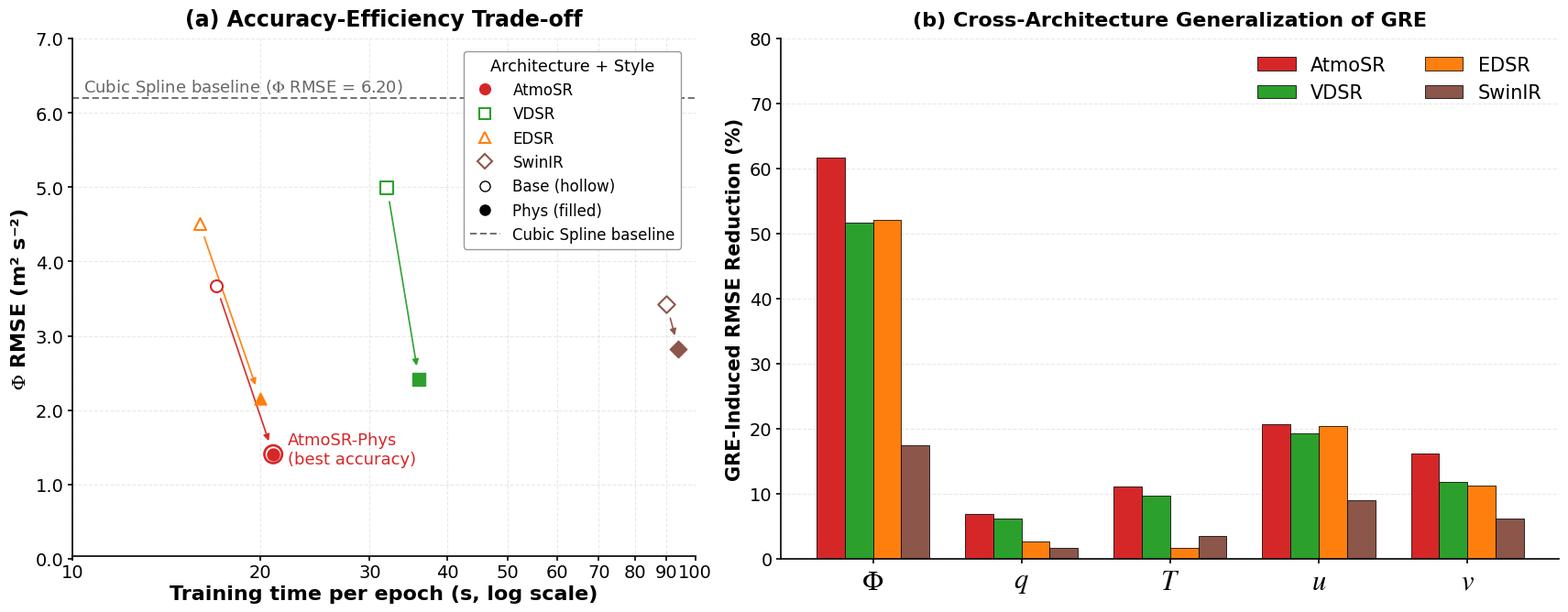

Generate this figure with matplotlib:
"""
Figure Generation Script: Cross-Architecture Evaluation of GRE
--------------------------------------------------------------
This script generates a publication-ready two-panel figure comparing baseline
and physics-constrained (Phys) deep learning models across atmospheric variables.

Panel (a): Accuracy-Efficiency Trade-off (Training Time vs. Phi RMSE)
Panel (b): Cross-Architecture Generalization of GRE (RMSE Reduction %)
"""

import numpy as np
import pandas as pd
import matplotlib.pyplot as plt
from matplotlib.lines import Line2D
from matplotlib.ticker import FixedLocator, FuncFormatter, NullLocator

# =============================================================================
# Global Styling & Figure Setup (Publication Standards)
# =============================================================================
FIG_W, FIG_H = 17.2, 6.8
FIG_DPI = 600
SAVE_PREFIX = "two_panel_evaluation"

plt.rcParams.update({
    "font.family": "DejaVu Sans",
    "axes.linewidth": 1.2,
    "xtick.major.width": 1.2,
    "ytick.major.width": 1.2,
    "mathtext.fontset": "stix",    # Stable mathematical font rendering
    "pdf.fonttype": 42,            # Embed TrueType fonts for vector outputs
    "ps.fonttype": 42,
    "axes.facecolor": "white",
    "figure.facecolor": "white",
})

FS_PANEL = 18
FS_TITLE = 14
FS_LABEL = 14
FS_TICK = 14
FS_LEGEND = 12
FS_NOTE = 12

COLORS = {
    "AtmoSR": "#d62728",
    "VDSR":   "#2ca02c",
    "EDSR":   "#ff7f0e",
    "SwinIR": "#8c564b",
}
BASELINE_COLOR = "#666666"

# =============================================================================
# Data Initialization & Processing
# =============================================================================
data = {
    "Variable": ["Φ", "q", "T", "u", "v"],
    "Cubic_Spline": [6.201356, 0.000082, 0.070075, 0.255088, 0.222043],
    "AtmoSR_Base": [3.677317, 5.31e-05, 0.044975, 0.127764, 0.109565],
    "AtmoSR_Phys": [1.407202, 4.94e-05, 0.039958, 0.101241, 0.091759],
    "VDSR_Base": [4.989890, 5.53e-05, 0.053213, 0.141924, 0.115379],
    "VDSR_Phys": [2.410880, 5.19e-05, 0.048067, 0.114493, 0.101712],
    "EDSR_Base": [4.506973, 5.31e-05, 0.048664, 0.143885, 0.115685],
    "EDSR_Phys": [2.159496, 5.17e-05, 0.047814, 0.114431, 0.102679],
    "SwinIR_Base": [3.420090, 5.33e-05, 0.041255, 0.132407, 0.113349],
    "SwinIR_Phys": [2.822272, 5.24e-05, 0.039777, 0.120442, 0.106407]
}
df = pd.DataFrame(data)
models = ["AtmoSR", "VDSR", "EDSR", "SwinIR"]

# Calculate induced RMSE reduction (%)
for m in models:
    df[f"{m}_Reduction"] = (df[f"{m}_Base"] - df[f"{m}_Phys"]) / df[f"{m}_Base"] * 100.0

# Define training time metrics (seconds per epoch)
PHYS_TIME_SEC = {
    "AtmoSR": 21.0,
    "VDSR": 36.0,
    "EDSR": 20.0,
    "SwinIR": 94.0
}
FIXED_PHYS_COST = 4.0
TRAIN_TIME_SEC = {}
for m in models:
    TRAIN_TIME_SEC[f"{m}_Phys"] = PHYS_TIME_SEC[m]
    TRAIN_TIME_SEC[f"{m}_Base"] = PHYS_TIME_SEC[m] - FIXED_PHYS_COST

# =============================================================================
# Canvas & Layout Initialization
# =============================================================================
fig, (ax_left, ax_right) = plt.subplots(
    1, 2,
    figsize=(FIG_W, FIG_H),
    dpi=FIG_DPI,
    gridspec_kw={"width_ratios": [1.0, 1.25]}
)
fig.subplots_adjust(wspace=0.22)

# =============================================================================
# Panel (a): Accuracy-Efficiency Trade-off (Scatter Plot + Arrows)
# =============================================================================
phi_row = df.loc[df["Variable"] == "Φ"].iloc[0]
phi_cubic = float(phi_row["Cubic_Spline"])
marker_map = {"AtmoSR": "o", "VDSR": "s", "EDSR": "^", "SwinIR": "D"}

for m in models:
    color = COLORS[m]
    mk = marker_map[m]

    xb = float(TRAIN_TIME_SEC[f"{m}_Base"])
    yb = float(phi_row[f"{m}_Base"])
    xp = float(TRAIN_TIME_SEC[f"{m}_Phys"])
    yp = float(phi_row[f"{m}_Phys"])

    # Base model: Hollow marker
    ax_left.scatter(
        xb, yb, s=88, marker=mk,
        facecolors="white", edgecolors=color, linewidths=1.5, zorder=4
    )
    # Phys model: Filled marker
    ax_left.scatter(
        xp, yp, s=88, marker=mk,
        facecolors=color, edgecolors=color, linewidths=1.0, zorder=5
    )

    # Transition arrow (Base -> Phys)
    ax_left.annotate(
        "", xy=(xp, yp), xytext=(xb, yb),
        arrowprops=dict(
            arrowstyle="-|>", lw=1.25, color=color, alpha=0.95,
            shrinkA=11, shrinkB=11
        ),
        zorder=3
    )

# Baseline reference (Cubic Spline)
ax_left.axhline(phi_cubic, linestyle=(0, (4, 2)), color=BASELINE_COLOR, linewidth=1.3, zorder=1)
ax_left.text(
    10.4, phi_cubic + 0.08,
    rf"Cubic Spline baseline ($\mathit{{\Phi}}$ RMSE = {phi_cubic:.2f})",
    fontsize=FS_NOTE + 1, color=BASELINE_COLOR
)

# Highlight best-performing point
x_best = float(TRAIN_TIME_SEC["AtmoSR_Phys"])
y_best = float(phi_row["AtmoSR_Phys"])
ax_left.scatter(
    x_best, y_best, s=195, marker="o",
    facecolors="none", edgecolors=COLORS["AtmoSR"], linewidths=1.9, zorder=6
)
ax_left.annotate(
    "AtmoSR-Phys\n(best accuracy)",
    xy=(x_best + 0.15, y_best - 0.35), xytext=(10, 10), textcoords="offset points",
    fontsize=FS_NOTE + 1, color=COLORS["AtmoSR"], ha="left", va="bottom"
)

# Axis configuration for Panel (a)
ax_left.set_xscale("log")
ax_left.set_xlim(10, 100)
xticks = np.arange(10, 101, 10)
ax_left.xaxis.set_major_locator(FixedLocator(xticks))
ax_left.xaxis.set_major_formatter(
    FuncFormatter(lambda val, pos: f"{int(round(val))}" if np.any(np.isclose(val, xticks)) else "")
)
ax_left.xaxis.set_minor_locator(NullLocator())

ax_left.set_ylim(0.0, 7.0)
yticks = np.arange(0.0, 7.1, 1.0)
ax_left.set_yticks(yticks)
ax_left.set_yticklabels([f"{v:.1f}" for v in yticks], fontsize=FS_TICK)

# Fine-tune bottom spine and labels
ax_left.spines["bottom"].set_position(("outward", -2))
ax_left.tick_params(axis="x", labelsize=FS_TICK, pad=2)

ax_left.set_xlabel("Training time per epoch (s, log scale)", fontsize=FS_LABEL + 2, fontweight="bold", labelpad=3)
ax_left.set_ylabel(r"$\mathit{\Phi}$ RMSE (m² s⁻²)", fontsize=FS_LABEL + 2, fontweight="bold")
ax_left.set_title("(a) Accuracy-Efficiency Trade-off", fontsize=FS_TITLE + 3, fontweight="bold", pad=10)

ax_left.grid(which="major", linestyle="--", alpha=0.33, color="#bdbdbd")
ax_left.set_axisbelow(True)
ax_left.spines["top"].set_visible(False)
ax_left.spines["right"].set_visible(False)

# Construct combined legend for Panel (a)
arch_handles = []
for m in models:
    face = COLORS[m] if m == "AtmoSR" else "white"  # AtmoSR is filled in the architecture legend
    arch_handles.append(
        Line2D([0], [0], marker=marker_map[m], linestyle="None",
               markerfacecolor=face, markeredgecolor=COLORS[m], markeredgewidth=1.5,
               markersize=8.0, label=("AtmoSR" if m == "AtmoSR" else m))
    )

style_handles = [
    Line2D([0], [0], marker="o", linestyle="None",
           markerfacecolor="white", markeredgecolor="black", markersize=8.0,
           label="Base (hollow)"),
    Line2D([0], [0], marker="o", linestyle="None",
           markerfacecolor="black", markeredgecolor="black", markersize=8.0,
           label="Phys (filled)"),
    Line2D([0], [0], color=BASELINE_COLOR, linestyle=(0, (4, 2)), linewidth=1.3,
           label="Cubic Spline baseline"),
]
legend_handles = arch_handles + style_handles

ax_left.legend(
    handles=legend_handles,
    loc="upper right",
    bbox_to_anchor=(0.99, 0.99),
    frameon=True, framealpha=1.00, facecolor="white", edgecolor="#999999",
    fontsize=FS_LEGEND, title="Architecture + Style", title_fontsize=FS_LEGEND + 0.8
)

# =============================================================================
# Panel (b): Cross-Architecture Generalization (Bar Chart)
# =============================================================================
x = np.arange(len(df["Variable"]))
bar_w = 0.19

ax_right.bar(x - 1.5*bar_w, df["AtmoSR_Reduction"], bar_w, label="AtmoSR",
             color=COLORS["AtmoSR"], edgecolor="black", linewidth=0.55)
ax_right.bar(x - 0.5*bar_w, df["VDSR_Reduction"], bar_w, label="VDSR",
             color=COLORS["VDSR"], edgecolor="black", linewidth=0.55)
ax_right.bar(x + 0.5*bar_w, df["EDSR_Reduction"], bar_w, label="EDSR",
             color=COLORS["EDSR"], edgecolor="black", linewidth=0.55)
ax_right.bar(x + 1.5*bar_w, df["SwinIR_Reduction"], bar_w, label="SwinIR",
             color=COLORS["SwinIR"], edgecolor="black", linewidth=0.55)

# Format variable names using italic mathtext
var_labels_math = [r"$\mathit{\Phi}$", r"$\mathit{q}$", r"$\mathit{T}$", r"$\mathit{u}$", r"$\mathit{v}$"]
ax_right.set_xticks(x)
ax_right.set_xticklabels(var_labels_math, fontsize=FS_TICK + 8)

ax_right.set_ylim(0, 80)
ax_right.set_yticks(np.arange(0, 81, 10))
ax_right.tick_params(axis="y", labelsize=FS_TICK)

ax_right.set_ylabel("GRE-Induced RMSE Reduction (%)", fontsize=FS_LABEL + 1, fontweight="bold")
ax_right.set_title("(b) Cross-Architecture Generalization of GRE", fontsize=FS_TITLE + 2, fontweight="bold", pad=10)

ax_right.grid(axis="y", linestyle="--", alpha=0.33, color="#bdbdbd")
ax_right.set_axisbelow(True)
ax_right.spines["top"].set_visible(False)
ax_right.spines["right"].set_visible(False)

# Legend placement for Panel (b)
ax_right.legend(loc="upper right", frameon=False, fontsize=FS_LEGEND + 3, ncol=2)

# =============================================================================
# Save & Display Options
# =============================================================================
plt.tight_layout()
fig.savefig(f"{SAVE_PREFIX}.pdf", format="pdf", bbox_inches="tight")
fig.savefig(f"{SAVE_PREFIX}.png", format="png", dpi=FIG_DPI, bbox_inches="tight")
plt.show()
